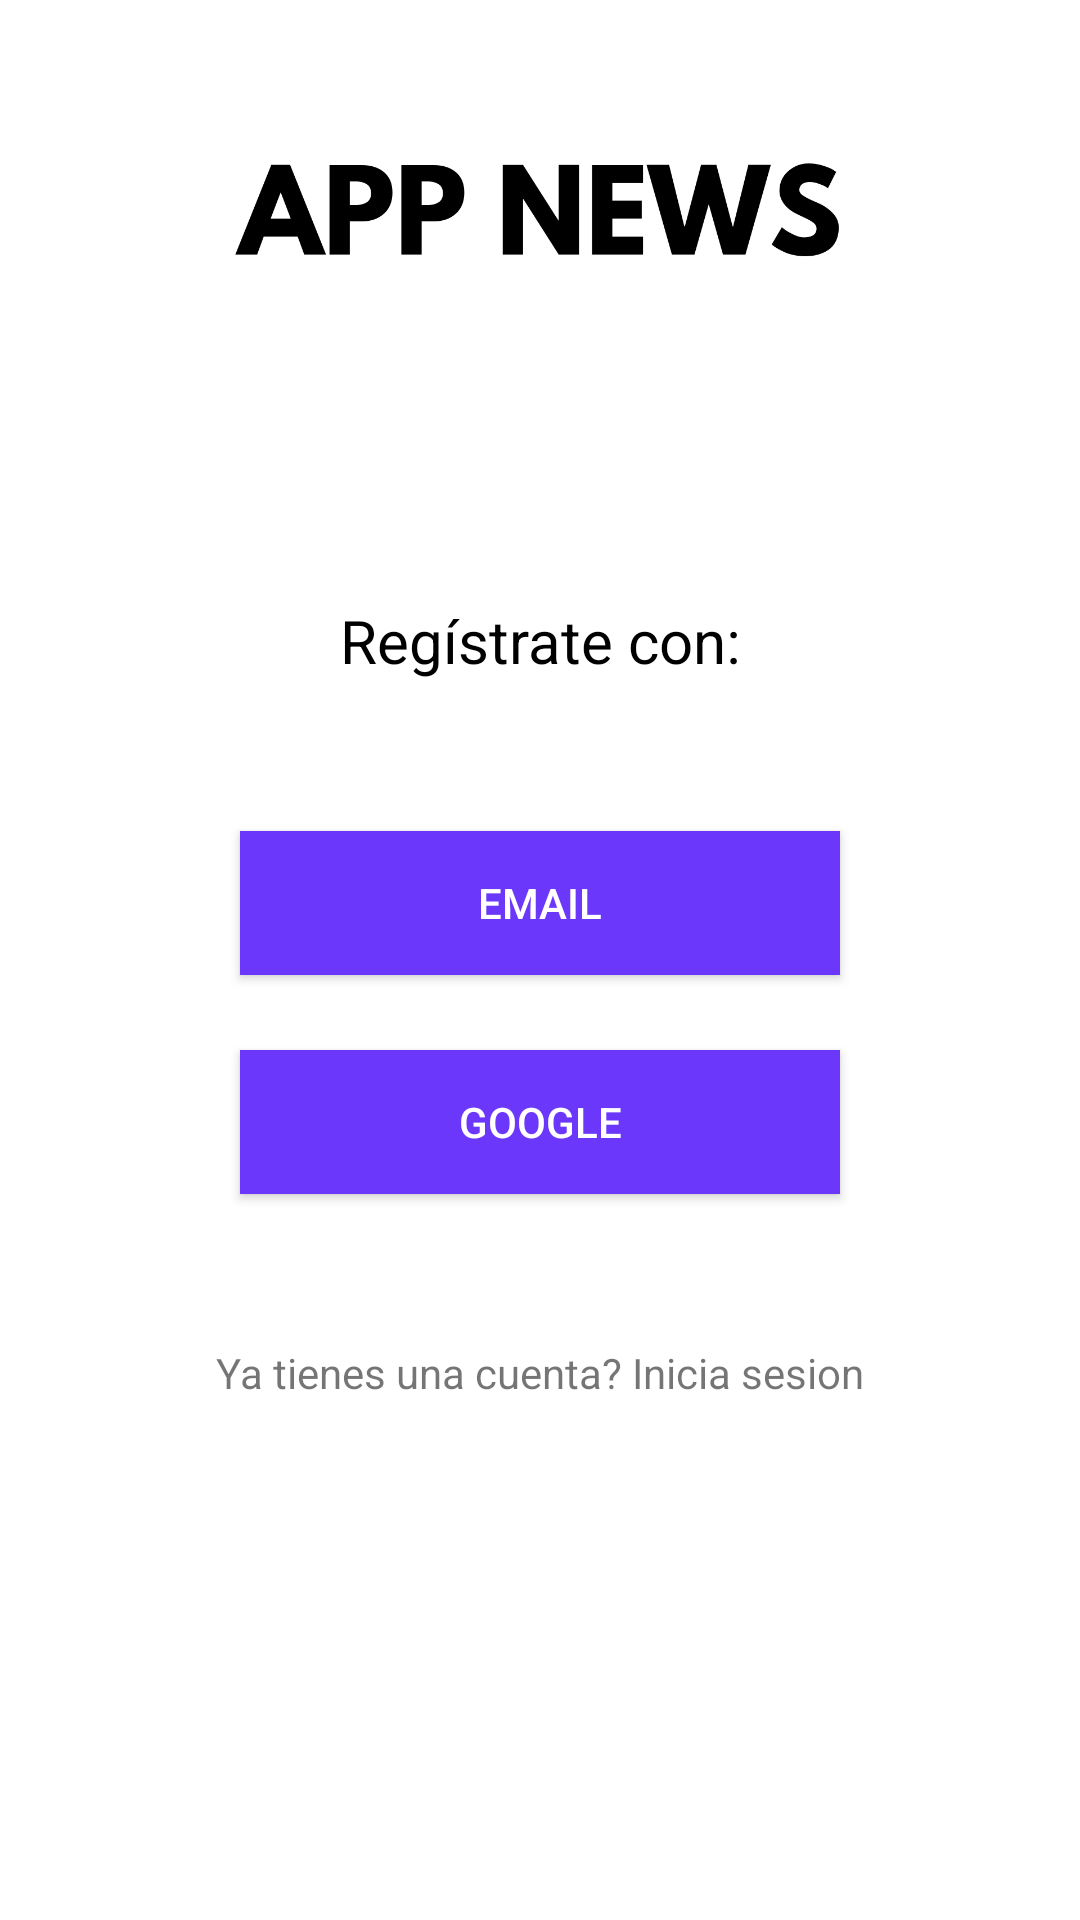

Layout XML and referenced resources for this Android screen:
<!-- AndroidManifest.xml: application theme Theme.AppCompat.Light.NoActionBar -->
<!-- res/layout/activity_ventana_registro.xml -->
<?xml version="1.0" encoding="utf-8"?>
<LinearLayout xmlns:android="http://schemas.android.com/apk/res/android"
    xmlns:tools="http://schemas.android.com/tools"
    android:layout_width="match_parent"
    android:layout_height="match_parent"
    tools:context=".Vista.VentanaRegistro"
    android:orientation="vertical"
    android:background="#FFFFFF">


    <ImageView
        android:layout_width="match_parent"
        android:layout_height="150dp"
        android:src="@drawable/fondonews"
        android:scaleType="centerCrop"/>


    <TextView
        android:layout_width="match_parent"
        android:layout_height="wrap_content"
        android:text="Regístrate con:"
        android:textSize="20dp"
        android:textColor="#000000"
        android:gravity="center"
        android:layout_marginTop="50dp"/>
    <Button
        android:id="@+id/registromail"
        android:layout_width="200dp"
        android:layout_height="wrap_content"
        android:layout_gravity="center"
        android:layout_marginTop="50dp"
        android:background="@color/selectedNavigationBottom"
        android:textColor="#FFFFFF"
        android:text="Email"/>

    <Button
        android:layout_width="200dp"
        android:layout_height="wrap_content"
        android:layout_gravity="center"
        android:layout_marginTop="25dp"
        android:background="@color/selectedNavigationBottom"
        android:textColor="#FFFFFF"
        android:text="Google"/>


    <TextView
        android:layout_width="wrap_content"
        android:layout_height="wrap_content"
        android:text="Ya tienes una cuenta? Inicia sesion"
        android:layout_gravity="center"
        android:layout_marginTop="50dp"
        />
</LinearLayout>
<!-- resources referenced by this layout -->
<resources>
  <color name="selectedNavigationBottom">#6B38FB</color>
  <!-- drawable fondonews: png bitmap (drawable, 33437 bytes) -->
</resources>
